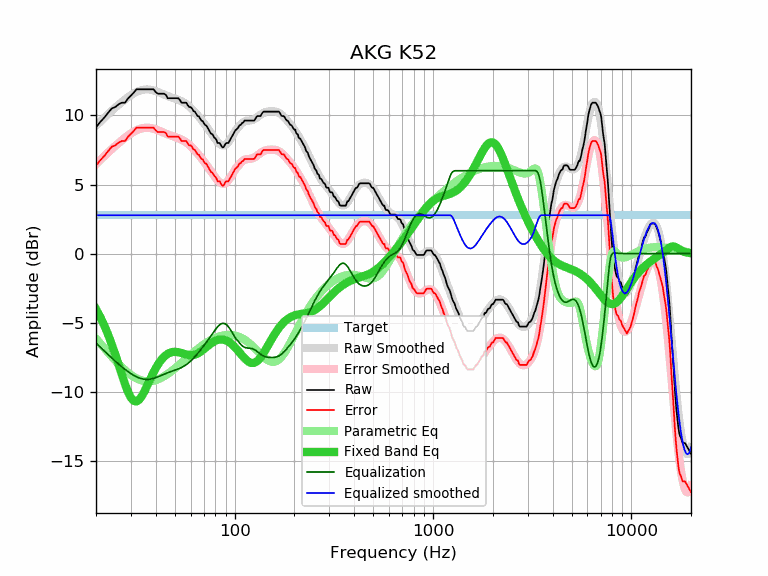

The file beside this chart, header and first rows:
frequency, raw, error, smoothed, error_smoothed, equalization, parametric_eq, equalized_raw, equalized_smoothed, target
20, 9.15, 6.37, 9.25, 6.48, -6.48, -4.02, 2.67, 2.78, 2.78
21, 9.53, 6.75, 9.55, 6.77, -6.77, -4.59, 2.76, 2.78, 2.78
22, 9.84, 7.06, 9.83, 7.05, -7.05, -5.20, 2.79, 2.78, 2.78
23, 10.19, 7.41, 10.09, 7.32, -7.32, -5.86, 2.87, 2.78, 2.78
24, 10.51, 7.73, 10.34, 7.56, -7.56, -6.57, 2.95, 2.78, 2.78
25, 10.61, 7.83, 10.57, 7.79, -7.79, -7.30, 2.82, 2.78, 2.78
26, 10.81, 8.03, 10.78, 8.01, -8.01, -8.05, 2.80, 2.78, 2.78
27, 10.93, 8.15, 10.98, 8.21, -8.21, -8.78, 2.72, 2.78, 2.78
28, 10.93, 8.15, 11.16, 8.39, -8.39, -9.46, 2.54, 2.78, 2.78
29, 11.23, 8.45, 11.33, 8.55, -8.55, -10.03, 2.68, 2.78, 2.78
30, 11.45, 8.67, 11.47, 8.70, -8.70, -10.44, 2.75, 2.78, 2.78
31, 11.66, 8.88, 11.60, 8.83, -8.83, -10.67, 2.83, 2.78, 2.78
32, 11.90, 9.12, 11.70, 8.93, -8.93, -10.72, 2.97, 2.78, 2.78
33, 11.90, 9.12, 11.79, 9.01, -9.01, -10.59, 2.89, 2.78, 2.78
34, 11.90, 9.12, 11.84, 9.07, -9.07, -10.34, 2.83, 2.78, 2.78
35, 11.90, 9.12, 11.88, 9.10, -9.10, -10.02, 2.80, 2.78, 2.78
36, 11.90, 9.12, 11.89, 9.11, -9.11, -9.66, 2.78, 2.78, 2.78
37, 11.90, 9.12, 11.88, 9.11, -9.11, -9.29, 2.79, 2.78, 2.78
38, 11.90, 9.12, 11.86, 9.08, -9.08, -8.93, 2.82, 2.78, 2.78
39, 11.90, 9.12, 11.82, 9.04, -9.04, -8.61, 2.86, 2.78, 2.78
40, 11.70, 8.92, 11.77, 8.99, -8.99, -8.31, 2.71, 2.78, 2.78
41, 11.58, 8.80, 11.71, 8.93, -8.93, -8.05, 2.65, 2.78, 2.78
42, 11.58, 8.80, 11.65, 8.87, -8.87, -7.83, 2.71, 2.78, 2.78
43, 11.58, 8.80, 11.58, 8.81, -8.81, -7.64, 2.77, 2.78, 2.78
44, 11.58, 8.80, 11.52, 8.74, -8.74, -7.48, 2.83, 2.78, 2.78
45, 11.50, 8.72, 11.46, 8.69, -8.69, -7.36, 2.81, 2.78, 2.78
46, 11.25, 8.47, 11.41, 8.63, -8.63, -7.26, 2.62, 2.78, 2.78
47, 11.25, 8.47, 11.35, 8.58, -8.58, -7.20, 2.67, 2.78, 2.78
48, 11.25, 8.47, 11.31, 8.53, -8.53, -7.15, 2.72, 2.78, 2.78
49, 11.25, 8.47, 11.26, 8.49, -8.49, -7.13, 2.76, 2.78, 2.78
50, 11.25, 8.47, 11.22, 8.44, -8.44, -7.12, 2.80, 2.78, 2.78
51, 11.25, 8.47, 11.18, 8.40, -8.40, -7.13, 2.85, 2.78, 2.78
52, 11.25, 8.47, 11.13, 8.36, -8.36, -7.15, 2.89, 2.78, 2.78
53, 11.11, 8.33, 11.08, 8.31, -8.31, -7.18, 2.80, 2.78, 2.78
54, 10.93, 8.15, 11.03, 8.25, -8.25, -7.21, 2.68, 2.78, 2.78
55, 10.93, 8.15, 10.97, 8.19, -8.19, -7.24, 2.74, 2.78, 2.78
56, 10.93, 8.15, 10.90, 8.13, -8.13, -7.28, 2.80, 2.78, 2.78
57, 10.93, 8.15, 10.83, 8.05, -8.05, -7.31, 2.88, 2.78, 2.78
58, 10.75, 7.97, 10.74, 7.97, -7.97, -7.34, 2.78, 2.78, 2.78
59, 10.61, 7.83, 10.66, 7.88, -7.88, -7.36, 2.73, 2.78, 2.78
60, 10.61, 7.83, 10.56, 7.79, -7.79, -7.36, 2.82, 2.78, 2.78
61, 10.50, 7.72, 10.46, 7.69, -7.69, -7.36, 2.81, 2.78, 2.78
62, 10.32, 7.54, 10.36, 7.58, -7.58, -7.35, 2.74, 2.78, 2.78
63, 10.28, 7.50, 10.25, 7.47, -7.47, -7.32, 2.81, 2.78, 2.78
64, 10.12, 7.34, 10.14, 7.36, -7.36, -7.29, 2.76, 2.78, 2.78
65, 9.96, 7.18, 10.02, 7.25, -7.25, -7.24, 2.71, 2.78, 2.78
66, 9.94, 7.16, 9.91, 7.13, -7.13, -7.19, 2.81, 2.78, 2.78
67, 9.77, 6.99, 9.79, 7.02, -7.02, -7.13, 2.75, 2.78, 2.78
68, 9.63, 6.85, 9.68, 6.90, -6.90, -7.06, 2.73, 2.78, 2.78
69, 9.60, 6.82, 9.56, 6.78, -6.78, -6.99, 2.82, 2.78, 2.78
70, 9.43, 6.65, 9.44, 6.67, -6.67, -6.92, 2.76, 2.78, 2.78
71, 9.31, 6.53, 9.32, 6.55, -6.55, -6.85, 2.76, 2.78, 2.78
72, 9.28, 6.50, 9.21, 6.43, -6.43, -6.77, 2.85, 2.78, 2.78
73, 9.12, 6.34, 9.09, 6.31, -6.31, -6.70, 2.81, 2.78, 2.78
74, 8.97, 6.19, 8.97, 6.19, -6.19, -6.63, 2.78, 2.78, 2.78
75, 8.82, 6.04, 8.85, 6.07, -6.07, -6.57, 2.75, 2.78, 2.78
76, 8.67, 5.89, 8.73, 5.95, -5.95, -6.51, 2.72, 2.78, 2.78
77, 8.66, 5.88, 8.61, 5.84, -5.84, -6.45, 2.82, 2.78, 2.78
78, 8.54, 5.76, 8.50, 5.72, -5.72, -6.40, 2.82, 2.78, 2.78
79, 8.39, 5.61, 8.38, 5.61, -5.61, -6.36, 2.78, 2.78, 2.78
... 553 more rows
